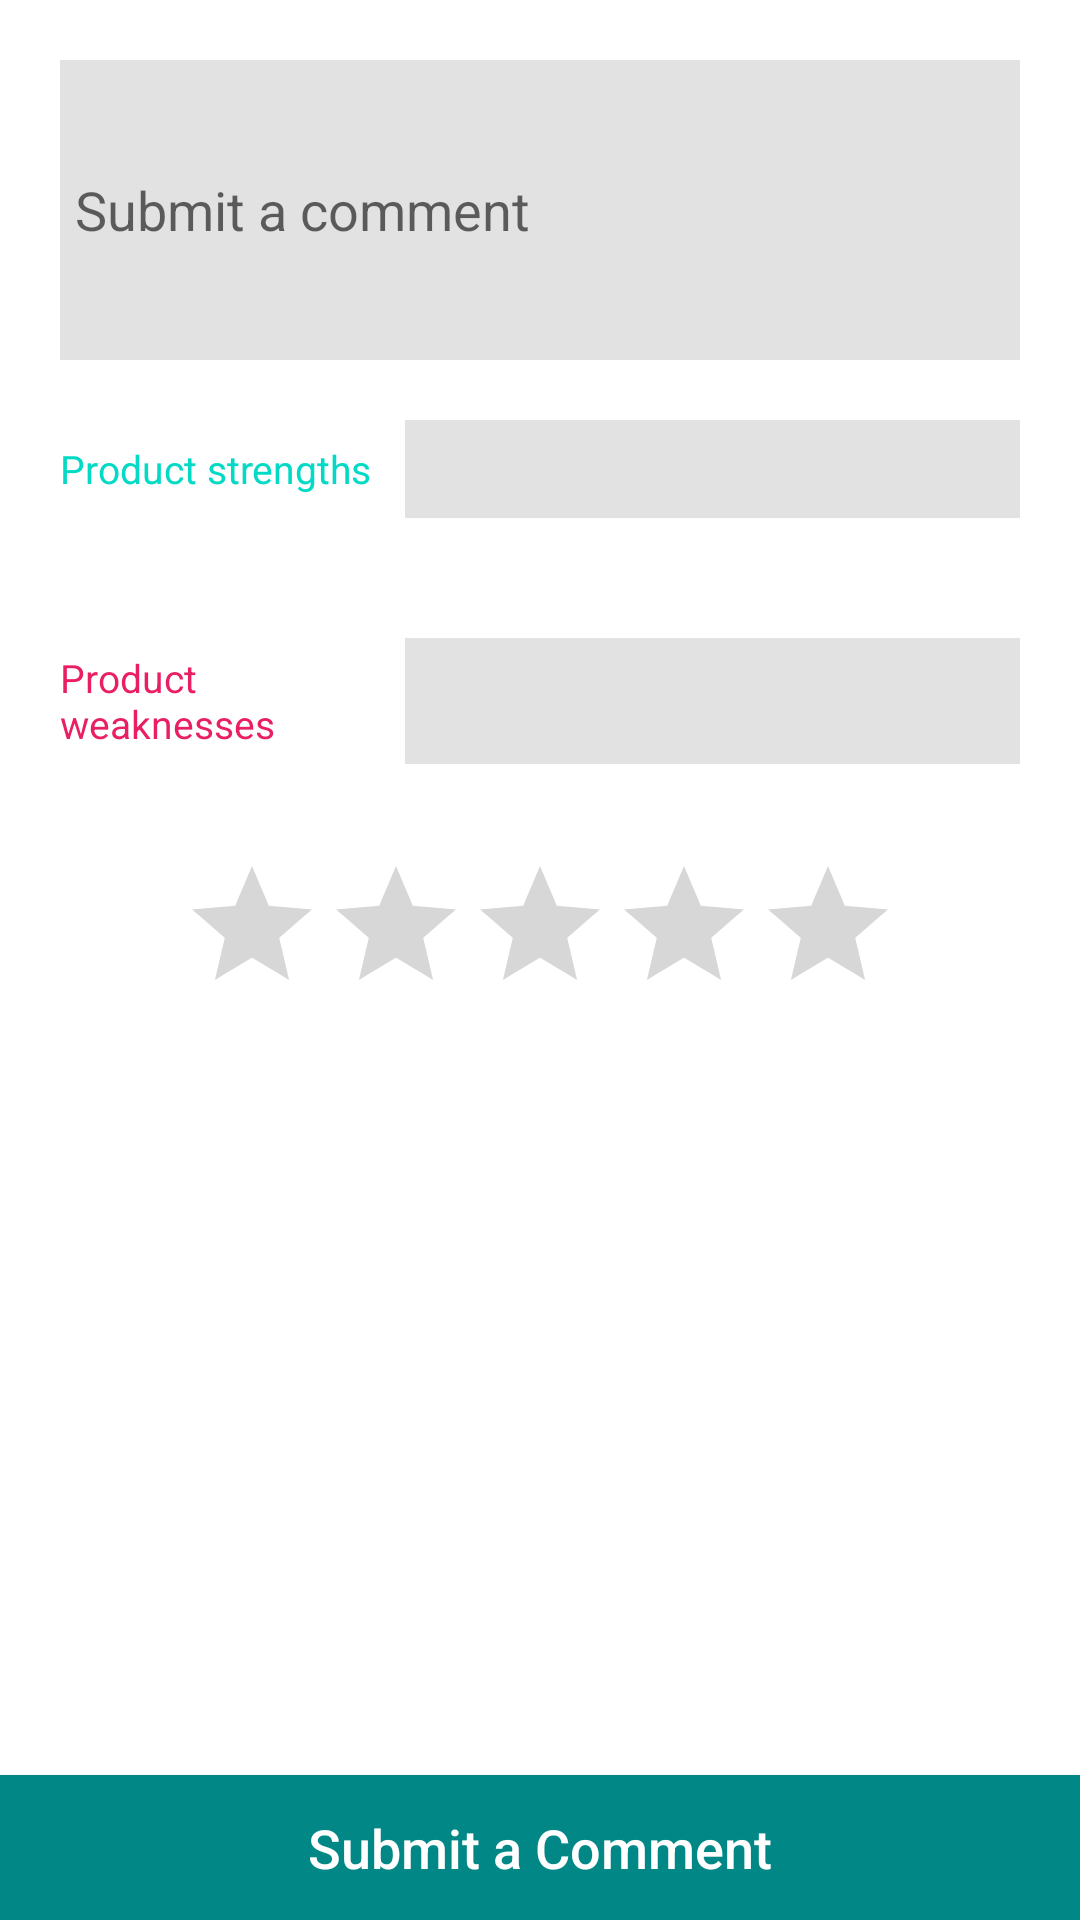

The Android layout XML behind this screen, and the referenced resources:
<!-- AndroidManifest.xml: application theme Theme.Shop1 -->
<!-- res/layout/activity_send_comment.xml -->
<?xml version="1.0" encoding="utf-8"?>
<RelativeLayout
    xmlns:android="http://schemas.android.com/apk/res/android"
    xmlns:app="http://schemas.android.com/apk/res-auto"
    xmlns:tools="http://schemas.android.com/tools"
    android:layout_width="match_parent"
    android:layout_height="match_parent"
    tools:context=".ActivitySendComment"
    android:layoutDirection="ltr">

    <LinearLayout
        android:orientation="vertical"
        android:layout_width="match_parent"
        android:layout_height="match_parent">

        <EditText
            android:id="@+id/editComment"
            android:hint="Submit a comment"
            android:layout_marginLeft="20dp"
            android:layout_marginTop="20dp"
            android:layout_marginRight="20dp"
            android:background="#e2e2e2"
            android:padding="5dp"
            android:layout_width="match_parent"
            android:layout_height="100dp"/>

        <LinearLayout
            android:orientation="horizontal"
            android:layout_margin="20dp"
            android:layout_width="match_parent"
            android:layout_height="wrap_content"
            android:layoutDirection="ltr">

            <TextView
                android:text="Product strengths"
                android:textColor="@color/teal_200"
                android:textSize="13sp"
                android:layout_marginRight="5dp"
                android:gravity="center_vertical|left"
                android:layout_weight="0.35"
                android:layout_width="0dp"
                android:layout_height="match_parent"/>

            <EditText
                android:id="@+id/editPositiveComment"
                android:textSize="17sp"
                android:background="#e2e2e2"
                android:padding="5dp"
                android:layout_weight="0.65"
                android:layout_width="0dp"
                android:layout_height="match_parent"/>

        </LinearLayout>

        <LinearLayout
            android:layout_margin="20dp"
            android:orientation="horizontal"
            android:layout_width="match_parent"
            android:layout_height="wrap_content"
            android:layoutDirection="ltr">

            <TextView
                android:text="Product weaknesses"
                android:textColor="#E91E63"
                android:textSize="13sp"
                android:layout_marginRight="5dp"
                android:gravity="center_vertical|left"
                android:layout_weight="0.35"
                android:layout_width="0dp"
                android:layout_height="match_parent"/>

            <EditText
                android:id="@+id/editNegativeComment"
                android:textSize="17sp"
                android:background="#e2e2e2"
                android:padding="5dp"
                android:layout_weight="0.65"
                android:layout_width="0dp"
                android:layout_height="match_parent"/>

        </LinearLayout>

        <RatingBar
            android:id="@+id/ratingbarFinal"
            android:layout_marginTop="10dp"
            android:layout_gravity="center_horizontal"
            android:layout_width="wrap_content"
            android:layout_height="wrap_content"/>

    </LinearLayout>

    <Button
        android:id="@+id/btnComment"
        android:textAllCaps="false"
        android:text="Submit a Comment"
        android:textColor="@color/white"
        android:textSize="18sp"
        android:padding="12dp"
        android:layout_alignParentBottom="true"
        android:layout_gravity="center_horizontal"
        android:layout_marginTop="20dp"
        android:background="@color/teal_700"
        android:layout_width="match_parent"
        android:layout_height="wrap_content"/>

</RelativeLayout>
<!-- resources referenced by this layout -->
<resources>
  <style name="Theme.Shop1" parent="Theme.MaterialComponents.DayNight.DarkActionBar">
          
          <item name="colorPrimary">@color/purple_200</item>
          <item name="colorPrimaryVariant">@color/white</item>
          <item name="colorOnPrimary">@color/white</item>
          
          <item name="colorSecondary">@color/teal_200</item>
          <item name="colorSecondaryVariant">@color/teal_700</item>
          <item name="colorOnSecondary">@color/black</item>
          
          <item name="android:statusBarColor" tools:targetApi="l">?attr/colorPrimaryVariant</item>
          
      </style>
  <!-- not gathered from this repository: default colours our renderer supplied (Android Studio template values) -->
  <color name="purple_200">#FFBB86FC</color>
  <color name="teal_200">#FF03DAC5</color>
  <color name="teal_700">#FF018786</color>
  <color name="black">#FF000000</color>
  <color name="white">#FFFFFFFF</color>
</resources>
